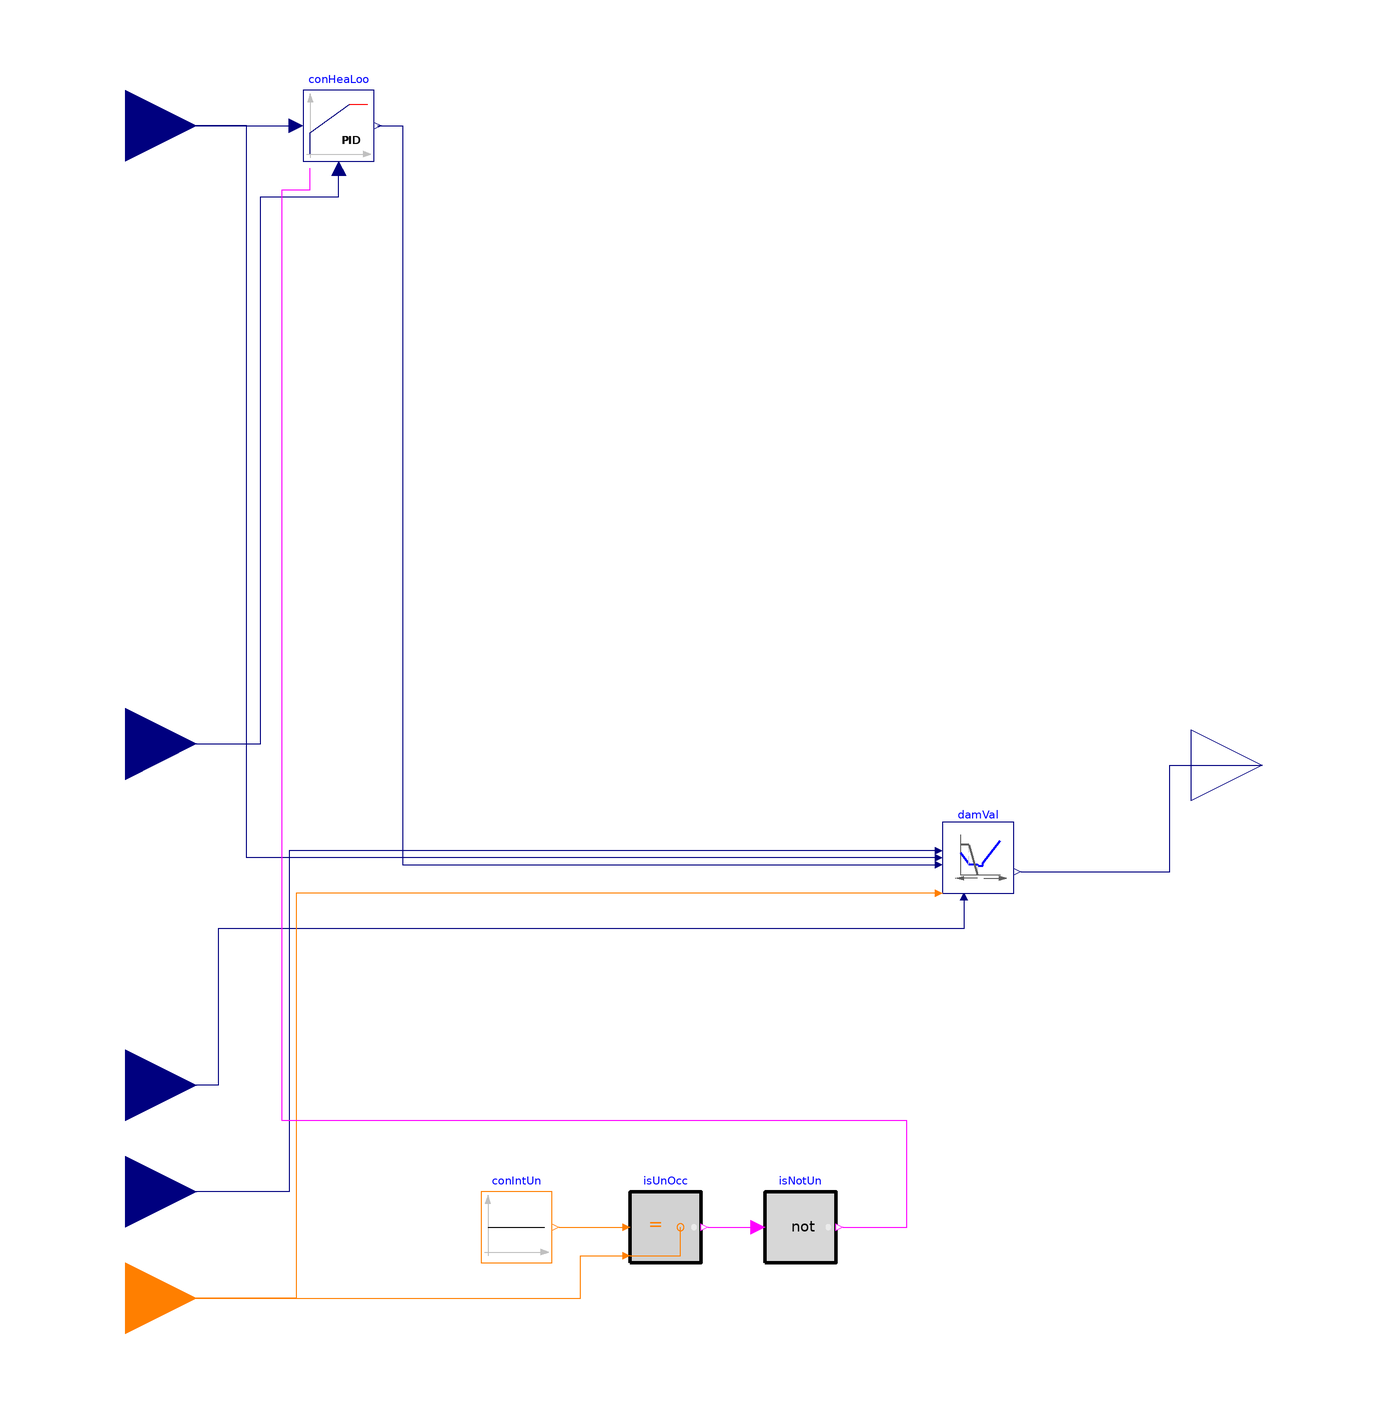

The component connection diagram of the Modelica model below, drawn from its own Placement and Line annotations.

block Controller "Controller for room VAV box"

  parameter Real samplePeriod(
    final unit="s",
    final quantity="Time")
    "Sample period of component, set to the same value as the trim and respond that process yPreSetReq";
  parameter Real V_flow_nominal(
    final unit="m3/s",
    final quantity="VolumeFlowRate")
    "Volume flow rate of this thermal zone";
  parameter Real AFlo(
    final unit="m2",
    final quantity="Area") "Area of the zone";

  parameter Buildings.Controls.OBC.CDL.Types.SimpleController controllerTypeCoo=
     Buildings.Controls.OBC.CDL.Types.SimpleController.PI "Type of controller"
    annotation (Dialog(group="Cooling loop signal"));

  parameter Real kCoo(final unit="1/K") = 0.1
    "Gain for cooling control loop signal"
    annotation(Dialog(group="Cooling loop signal"));

  parameter Real TiCoo(
    final unit="s",
    final quantity="Time")=900
    "Time constant of integrator block for cooling control loop signal"
    annotation(Dialog(group="Cooling loop signal",
      enable=controllerTypeCoo == Buildings.Controls.OBC.CDL.Types.SimpleController.PI
          or controllerTypeCoo == Buildings.Controls.OBC.CDL.Types.SimpleController.PID));

  parameter Real TdCoo(
    final unit="s",
    final quantity="Time")=0.1
    "Time constant of derivative block for cooling control loop signal"
    annotation (Dialog(group="Cooling loop signal",
      enable=controllerTypeCoo == Buildings.Controls.OBC.CDL.Types.SimpleController.PD
          or controllerTypeCoo == Buildings.Controls.OBC.CDL.Types.SimpleController.PID));

  parameter Buildings.Controls.OBC.CDL.Types.SimpleController controllerTypeHea=
    Buildings.Controls.OBC.CDL.Types.SimpleController.PI
    "Type of controller"
    annotation(Dialog(group="Heating loop signal"));
  parameter Real kHea(final unit="1/K")=0.1
    "Gain for heating control loop signal"
    annotation(Dialog(group="Heating loop signal"));

  parameter Real TiHea(
    final unit="s",
    final quantity="Time")=900
    "Time constant of integrator block for heating control loop signal"
    annotation(Dialog(group="Heating loop signal",
    enable=controllerTypeHea == Buildings.Controls.OBC.CDL.Types.SimpleController.PI
        or controllerTypeHea == Buildings.Controls.OBC.CDL.Types.SimpleController.PID));

  parameter Real TdHea(
    final unit="s",
    final quantity="Time")=0.1
    "Time constant of derivative block for heating control loop signal"
    annotation (Dialog(group="Heating loop signal",
      enable=controllerTypeHea == Buildings.Controls.OBC.CDL.Types.SimpleController.PD
          or controllerTypeHea == Buildings.Controls.OBC.CDL.Types.SimpleController.PID));

  parameter Buildings.Controls.OBC.CDL.Types.SimpleController controllerTypeVal=
    Buildings.Controls.OBC.CDL.Types.SimpleController.PI
    "Type of controller"
    annotation (Dialog(group="Valve"));

  parameter Real kVal=0.5
    "Gain of controller for valve control"
    annotation (Dialog(group="Valve"));

  parameter Real TiVal(
    final unit="s",
    final quantity="Time")=300
    "Time constant of integrator block for valve control"
    annotation(Dialog(group="Valve",
    enable=controllerTypeVal == Buildings.Controls.OBC.CDL.Types.SimpleController.PI
        or controllerTypeVal == Buildings.Controls.OBC.CDL.Types.SimpleController.PID));

  parameter Real TdVal(
    final unit="s",
    final quantity="Time")=0.1
    "Time constant of derivative block for valve control"
    annotation (Dialog(group="Valve",
      enable=controllerTypeVal == Buildings.Controls.OBC.CDL.Types.SimpleController.PD
          or controllerTypeVal == Buildings.Controls.OBC.CDL.Types.SimpleController.PID));

  parameter Buildings.Controls.OBC.CDL.Types.SimpleController controllerTypeDam=
    Buildings.Controls.OBC.CDL.Types.SimpleController.PI
    "Type of controller"
    annotation (Dialog(group="Damper"));

  parameter Real kDam(final unit="1")=0.5
    "Gain of controller for damper control"
    annotation (Dialog(group="Damper"));

  parameter Real TiDam(
    final unit="s",
    final quantity="Time")=300
    "Time constant of integrator block for damper control"
    annotation (Dialog(group="Damper",
      enable=controllerTypeDam == Buildings.Controls.OBC.CDL.Types.SimpleController.PI
          or controllerTypeDam == Buildings.Controls.OBC.CDL.Types.SimpleController.PID));

  parameter Real TdDam(
    final unit="s",
    final quantity="Time")=0.1
    "Time constant of derivative block for damper control"
    annotation (Dialog(group="Damper",
      enable=controllerTypeDam == Buildings.Controls.OBC.CDL.Types.SimpleController.PD
          or controllerTypeDam == Buildings.Controls.OBC.CDL.Types.SimpleController.PID));

  parameter Boolean have_occSen=false
    "Set to true if the zone has occupancy sensor"
    annotation (Dialog(tab="Airflow setpoint", group="Zone sensors"));
  parameter Boolean have_winSen=false
    "Set to true if the zone has window status sensor"
    annotation (Dialog(tab="Airflow setpoint", group="Zone sensors"));
  parameter Boolean have_CO2Sen=false
    "Set to true if the zone has CO2 sensor"
    annotation (Dialog(tab="Airflow setpoint", group="Zone sensors"));
  parameter Real VDisCooSetMax_flow(
    final unit="m3/s",
    final quantity="VolumeFlowRate")=V_flow_nominal
    "Zone maximum cooling airflow setpoint"
    annotation (Dialog(tab="Airflow setpoint", group="Nominal conditions"));
  parameter Real VDisSetMin_flow(
    final unit="m3/s",
    final quantity="VolumeFlowRate")=0.15*V_flow_nominal
    "Zone minimum airflow setpoint"
    annotation (Dialog(tab="Airflow setpoint", group="Nominal conditions"));
  parameter Real VDisHeaSetMax_flow(
    final unit="m3/s",
    final quantity="VolumeFlowRate")=V_flow_nominal
    "Zone maximum heating airflow setpoint"
    annotation (Dialog(tab="Airflow setpoint", group="Nominal conditions"));
  parameter Real VDisConMin_flow(
    final unit="m3/s",
    final quantity="VolumeFlowRate")=0.1*V_flow_nominal
    "VAV box controllable minimum"
    annotation (Dialog(tab="Airflow setpoint", group="Nominal conditions"));
  parameter Real VOutPerAre_flow(final unit = "m3/(s.m2)")=3e-4
    "Outdoor air rate per unit area"
    annotation (Dialog(tab="Airflow setpoint", group="Nominal conditions"));
  parameter Real VOutPerPer_flow(
    final unit="m3/s",
    final quantity="VolumeFlowRate")=2.5e-3
    "Outdoor air rate per person"
    annotation (Dialog(tab="Airflow setpoint", group="Nominal conditions"));
  parameter Real CO2Set=894 "CO2 setpoint in ppm"
    annotation (Dialog(tab="Airflow setpoint", group="Nominal conditions"));
  parameter Real dTDisZonSetMax(
    final unit="K",
    final displayUnit="K",
    final quantity="TemperatureDifference")=11
    "Zone maximum discharge air temperature above heating setpoint"
    annotation (Dialog(tab="Damper and valve", group="Parameters"));
  parameter Real TDisMin(
    final unit="K",
    final displayUnit="degC",
    final quantity="ThermodynamicTemperature")=283.15
    "Lowest discharge air temperature"
    annotation (Dialog(tab="Damper and valve", group="Parameters"));
  parameter Boolean have_heaWatCoi=true
    "Flag, true if there is a hot water coil"
    annotation (Dialog(tab="System requests", group="Parameters"));
  parameter Boolean have_heaPla=false
    "Flag, true if there is a boiler plant"
    annotation (Dialog(tab="System requests", group="Parameters"));
  parameter Real errTZonCoo_1(
    final unit="K",
    final displayUnit="K",
    final quantity="TemperatureDifference")=2.8
    "Limit value of difference between zone temperature and cooling setpoint
    for generating 3 cooling SAT reset requests"
    annotation (Dialog(tab="System requests", group="Parameters"));
  parameter Real errTZonCoo_2(
    final unit="K",
    final displayUnit="K",
    final quantity="TemperatureDifference")=1.7
    "Limit value of difference between zone temperature and cooling setpoint
    for generating 2 cooling SAT reset requests"
    annotation (Dialog(tab="System requests", group="Parameters"));
  parameter Real errTDis_1(
    final unit="K",
    final displayUnit="K",
    final quantity="TemperatureDifference")=17
    "Limit value of difference between discharge air temperature and its setpoint
    for generating 3 hot water reset requests"
    annotation (Dialog(tab="System requests", group="Parameters"));
  parameter Real errTDis_2(
    final unit="K",
    final displayUnit="K",
    final quantity="TemperatureDifference")=8.3
    "Limit value of difference between discharge air temperature and its setpoint
    for generating 2 hot water reset requests"
    annotation (Dialog(tab="System requests", group="Parameters"));
  parameter Real durTimTem(
    final unit="s",
    final quantity="Time")=120
    "Duration time of zone temperature exceeds setpoint"
    annotation (Dialog(tab="System requests", group="Duration times"));
  parameter Real durTimFlo(
    final unit="s",
    final quantity="Time")=60
    "Duration time of airflow rate less than setpoint"
    annotation (Dialog(tab="System requests", group="Duration times"));
  parameter Real durTimDisAir(
    final unit="s",
    final quantity="Time")=300
    "Duration time of discharge air temperature is less than setpoint"
    annotation (Dialog(tab="System requests", group="Duration times"));

  Buildings.Controls.OBC.CDL.Interfaces.RealInput TZonHeaSet(
    final quantity="ThermodynamicTemperature",
    final unit = "K",
    final displayUnit = "degC")
    "Setpoint temperature for room for heating"
    annotation (Placement(transformation(extent={{-180,140},{-140,180}}),
        iconTransformation(extent={{-140,80},{-100,120}})));
  Buildings.Controls.OBC.CDL.Interfaces.RealInput TZon(
    final quantity="ThermodynamicTemperature",
    final unit = "K",
    final displayUnit = "degC")
    "Measured room temperature"
    annotation (Placement(transformation(extent={{-180,-34},{-140,6}}),
        iconTransformation(extent={{-140,-20},{-100,20}})));
  Buildings.Controls.OBC.CDL.Interfaces.RealInput TDis(
    final quantity="ThermodynamicTemperature",
    final unit = "K",
    final displayUnit = "degC")
    "Measured supply air temperature after heating coil"
    annotation (Placement(transformation(extent={{-180,-130},{-140,-90}}),
        iconTransformation(extent={{-140,-80},{-100,-40}})));
  Buildings.Controls.OBC.CDL.Interfaces.RealInput TSupAHU(
    final quantity="ThermodynamicTemperature",
    final unit = "K",
    final displayUnit = "degC")
    "AHU supply air temperature"
    annotation (Placement(transformation(extent={{-180,-160},{-140,-120}}),
        iconTransformation(extent={{-140,-100},{-100,-60}})));
  Buildings.Controls.OBC.CDL.Interfaces.IntegerInput uOpeMod
    "Zone operation mode"
    annotation (Placement(transformation(extent={{-180,-190},{-140,-150}}),
        iconTransformation(extent={{-140,-120},{-100,-80}})));
  Buildings.Controls.OBC.CDL.Interfaces.RealOutput yVal(
    final min=0,
    final max=1,
    final unit="1")
    "Signal for heating coil valve"
    annotation (Placement(transformation(extent={{140,-40},{180,0}}),
        iconTransformation(extent={{100,-10},{140,30}})));

  DamperValvesTest damVal(
    final controllerTypeVal=controllerTypeVal,
    final kVal=kVal,
    final TiVal=TiVal,
    final TdVal=TdVal,
    have_pressureIndependentDamper=false,
    final controllerTypeDam=controllerTypeDam,
    final kDam=kDam,
    final TiDam=TiDam,
    final TdDam=TdDam,
    final dTDisZonSetMax=dTDisZonSetMax,
    final TDisMin=TDisMin,
    V_flow_nominal=max(VDisCooSetMax_flow, VDisHeaSetMax_flow))
    "Damper and valve controller"
    annotation (Placement(transformation(extent={{70,-56},{90,-36}})));
  Buildings.Controls.Continuous.LimPID         conHeaLoo(
    final controllerType=controllerTypeHea,
    final k=kHea,
    final Ti=TiHea,
    final Td=TdHea,
    final yMax=1,
    final yMin=0,
    reset=Buildings.Types.Reset.Parameter)                  "Heating loop signal"
    annotation (Placement(transformation(extent={{-110,150},{-90,170}})));

protected
  Buildings.Controls.OBC.CDL.Integers.Equal isUnOcc
    "Output true if unoccupied"
    annotation (Placement(transformation(extent={{-18,-160},{2,-140}})));
  Buildings.Controls.OBC.CDL.Integers.Sources.Constant conIntUn(final k=
        Buildings.Obsolete.Controls.OBC.ASHRAE.G36_PR1.Types.OperationModes.unoccupied)
    "Constant signal for unoccupied mode"
    annotation (Placement(transformation(extent={{-60,-160},{-40,-140}})));
  Buildings.Controls.OBC.CDL.Logical.Not isNotUn
  "Output true if not unoccupied"
    annotation (Placement(transformation(extent={{20,-160},{40,-140}})));

equation
  connect(damVal.yHeaVal, yVal)
    annotation (Line(points={{92,-50},{134,-50},{134,-20},{160,-20}},
      color={0,0,127}));
  connect(damVal.TDis, TDis)
    annotation (Line(points={{76,-58},{76,-66},{-134,-66},{-134,-110},{-160,
          -110}},                                          color={0,0,127}));
  connect(damVal.TSup, TSupAHU) annotation (Line(points={{68,-44},{-114,-44},{
          -114,-140},{-160,-140}},
                       color={0,0,127}));
  connect(damVal.THeaSet, TZonHeaSet)
    annotation (Line(points={{68,-46},{-126,-46},{-126,160},{-160,160}},
      color={0,0,127}));
  connect(TZonHeaSet, conHeaLoo.u_s)
    annotation (Line(points={{-160,160},{-112,160}}, color={0,0,127}));
  connect(TZon, conHeaLoo.u_m)
    annotation (Line(points={{-160,-14},{-122,-14},{-122,140},{-100,140},{-100,148}},
                   color={0,0,127}));
  connect(conHeaLoo.y, damVal.uHea)
    annotation (Line(points={{-89,160},{-82,160},{-82,-48},{68,-48}},
      color={0,0,127}));
  connect(damVal.uOpeMod, uOpeMod) annotation (Line(points={{68,-56},{-112,-56},
          {-112,-170},{-160,-170}},
                                  color={255,127,0}));
  connect(conIntUn.y, isUnOcc.u1)
    annotation (Line(points={{-38,-150},{-20,-150}}, color={255,127,0}));
  connect(uOpeMod, isUnOcc.u2) annotation (Line(points={{-160,-170},{-32,-170},{
          -32,-158},{-20,-158}}, color={255,127,0}));
  connect(isUnOcc.y, isNotUn.u)
    annotation (Line(points={{4,-150},{18,-150}},   color={255,0,255}));
  connect(isNotUn.y, conHeaLoo.trigger) annotation (Line(points={{42,-150},
          {60,-150},{60,-120},{-116,-120},{-116,142},{-108,142},{-108,148}},
                                                                   color={255,0,
          255}));

annotation (defaultComponentName="terUniCon",
  Icon(graphics={Rectangle(
        extent={{-100,-100},{100,100}},
        lineColor={0,0,127},
        fillColor={255,255,255},
        fillPattern=FillPattern.Solid),
        Text(
          extent={{-100,-54},{-78,-64}},
          lineColor={0,0,127},
          textString="TDis"),
        Text(
          extent={{-100,-70},{-70,-82}},
          lineColor={0,0,127},
          textString="TSup"),
        Text(
          extent={{70,18},{98,4}},
          lineColor={0,0,127},
          textString="yVal"),
        Text(
          extent={{68,70},{96,56}},
          lineColor={0,0,127},
          textString="yDam"),
        Text(
          extent={{-98,100},{-46,88}},
          lineColor={0,0,127},
          textString="TZonHeaSet"),
        Text(
          extent={{-98,-14},{-68,-26}},
          lineColor={0,0,127},
          textString="VDis_flow"),
        Text(
          extent={{-120,160},{114,108}},
          textString="%name",
          lineColor={0,0,255}),
        Text(
          extent={{-96,6},{-74,-8}},
          lineColor={0,0,127},
          textString="TZon"),
        Text(
          extent={{-100,84},{-46,74}},
          lineColor={0,0,127},
          textString="TZonCooSet"),
        Text(
          extent={{-100,-86},{-52,-98}},
          lineColor={0,0,127},
          textString="uOpeMod"),
        Text(
          visible=have_occSen,
          extent={{-100,36},{-74,26}},
          lineColor={0,0,127},
          textString="nOcc"),
        Text(
          visible=have_CO2Sen,
          extent={{-96,60},{-58,42}},
          lineColor={0,0,127},
          textString="ppmCO2"),
        Text(
          visible=have_winSen,
          extent={{-100,14},{-72,4}},
          lineColor={0,0,127},
          textString="uWin"),
        Text(
          extent={{22,-20},{96,-58}},
          lineColor={0,0,127},
          textString="yZonTemResReq"),
        Text(
          extent={{24,-62},{96,-96}},
          lineColor={0,0,127},
          textString="yZonPreResReq"),
        Text(
          extent={{-98,-34},{-50,-44}},
          lineColor={0,0,127},
          textString="uDam_actual")}),
    Diagram(coordinateSystem(extent={{-140,-180},{140,180}})),
Documentation(info="<html>
<p>
Controller for terminal box of VAV system with reheat according to ASHRAE
Guideline 36, Part 5.E. It outputs damper position <code>yDam</code>,
hot water valve position <code>yVal</code>, AHU cooling supply temperature
setpoint reset request <code>yZonTemResReq</code>, and static pressure setpoint
reset request <code>yZonPreResReq</code>.
</p>
<p>The sequence consists of four subsequences. </p>
<h4>a. Heating and cooling control loop</h4>
<p>
The subsequence is implementd according to Part 5.B.5. The measured zone
temperature <code>TZon</code>, zone setpoints temperatures <code>TZonHeaSet</code> and
<code>TZonCooSet</code> are inputs to the block <code>conHeaLoo</code> and 
<code>conCooLoo</code> to generate the control loop signal. 
</p>
<h4>b. Active airflow setpoint calculation</h4>
<p>
This sequence sets the active maximum and minimum airflow according to
Part 5.E.3-5. Depending on operation modes <code>uOpeMod</code>, it sets the
airflow rate limits for cooling and heating supply. See
<a href=\"modelica://Buildings.Obsolete.Controls.OBC.ASHRAE.G36_PR1.TerminalUnits.Reheat.SetPoints.ActiveAirFlow\">
Buildings.Controls.OBC.ASHRAE.G36_PR1.TerminalUnits.Reheat.SetPoints.ActiveAirFlow</a>.
</p>
<h4>c. Damper and valve control</h4>
<p>
This sequence sets the damper and valve position for VAV reheat terminal unit.
The implementation is according to Part 5.E.6. According to heating and cooling
control loop signal, it calculates the discharge air temperature setpoint
<code>TDisHeaSet</code>. Along with the defined maximum and minimum airflow, measured
zone temperature, the sequence outputs <code>yDam</code>, <code>yVal</code>,
<code>TDisHeaSet</code> and discharge airflow rate setpoint <code>VDisSet_flow</code>.
See <a href=\"modelica://Buildings.Obsolete.Controls.OBC.ASHRAE.G36_PR1.TerminalUnits.Reheat.DamperValves\">
Buildings.Controls.OBC.ASHRAE.G36_PR1.TerminalUnits.Reheat.DamperValves</a>.
</p>
<h4>d. System reset requests generation</h4>
<p>
According to Part 5.E.9, this sequence outputs the system reset requests, i.e.
cooling supply air temperature reset requests <code>yZonTemResReq</code>,
static pressure reset requests <code>yZonPreResReq</code>, hot water reset
requests <code>yHeaValResReq</code>, and the boiler plant reset requests
<code>yHeaPlaReq</code>. See
<a href=\"modelica://Buildings.Obsolete.Controls.OBC.ASHRAE.G36_PR1.TerminalUnits.Reheat.SystemRequests\">
Buildings.Controls.OBC.ASHRAE.G36_PR1.TerminalUnits.Reheat.SystemRequests</a>.
</p>
</html>", revisions="<html>
<ul>
<li>
April 18, 2020, by Jianjun Hu:<br/>
Added actual VAV damper position as the input for generating system request.<br/>
This is for
<a href=\"https://github.com/lbl-srg/modelica-buildings/issues/1873\">issue 1873</a>.
</li>
<li>
March 06, 2020, by Jianjun Hu:<br/>
Added default component name.<br/>
This is for
<a href=\"https://github.com/lbl-srg/modelica-buildings/issues/1809\">issue 1809</a>.
</li>
<li>
November 15, 2017, by Michael Wetter:<br/>
Added integrator reset.
</li>
<li>
October 27, 2017, by Jianjun Hu:<br/>
Moved it from example package.
</li>
<li>
September 25, 2017, by Michael Wetter:<br/>
First implementation.
</li>
</ul>
</html>"));
end Controller;